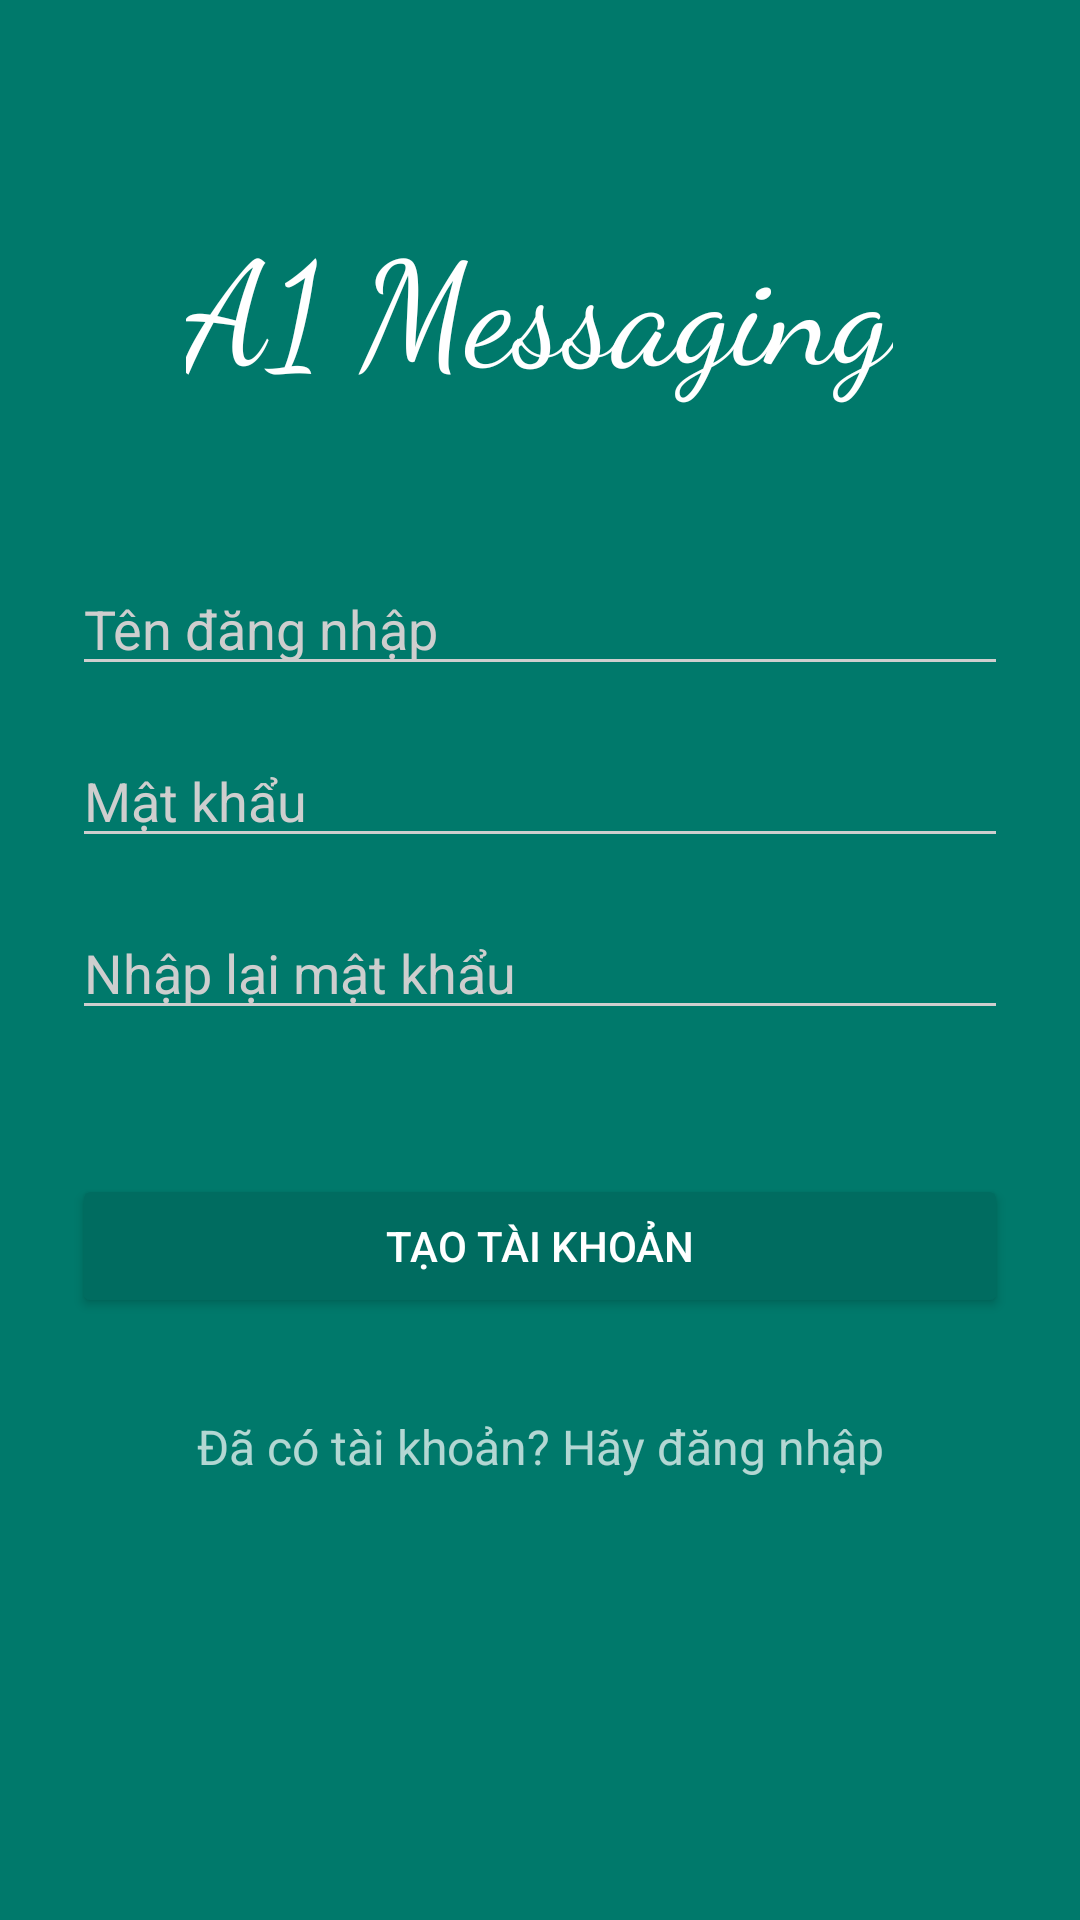

This screen was rendered from an Android layout file. Write that file and the resources it references.
<!-- AndroidManifest.xml: activity theme AppTheme.Dark -->
<!-- res/layout/activity_signup.xml -->
<?xml version="1.0" encoding="utf-8"?>
<ScrollView xmlns:android="http://schemas.android.com/apk/res/android"
    android:layout_width="fill_parent"
    android:layout_height="fill_parent"
    android:background="#00796B"
    android:fitsSystemWindows="true">

    <LinearLayout
        android:layout_width="match_parent"
        android:layout_height="wrap_content"
        android:orientation="vertical"
        android:paddingLeft="24dp"
        android:paddingRight="24dp"
        android:paddingTop="56dp">

        <TextView
            android:id="@+id/a1_messaging"
            android:layout_width="wrap_content"
            android:layout_height="wrap_content"
            android:layout_gravity="center"
            android:layout_marginBottom="45dp"
            android:fontFamily="cursive"
            android:paddingTop="12dp"
            android:text="A1 Messaging"
            android:textColor="@color/white"
            android:textSize="48sp" />

        
        <RelativeLayout
            android:layout_width="match_parent"
            android:layout_height="wrap_content"
            android:layout_marginBottom="8dp"
            android:layout_marginTop="8dp"
            android:descendantFocusability="beforeDescendants"
            android:focusableInTouchMode="true">

            <EditText
                android:id="@+id/input_name"
                android:layout_width="match_parent"
                android:layout_height="wrap_content"
                android:fontFamily="sans-serif"
                android:hint="Tên đăng nhập"
                android:inputType="textCapWords" />
        </RelativeLayout>

        
        <RelativeLayout
            android:layout_width="match_parent"
            android:layout_height="wrap_content"
            android:layout_marginBottom="8dp"
            android:layout_marginTop="8dp"
            android:descendantFocusability="beforeDescendants"
            android:focusableInTouchMode="true">

            <EditText
                android:id="@+id/input_password"
                android:layout_width="match_parent"
                android:layout_height="wrap_content"
                android:fontFamily="sans-serif"
                android:hint="Mật khẩu"
                android:inputType="textPassword" />
        </RelativeLayout>

        <RelativeLayout
            android:layout_width="match_parent"
            android:layout_height="wrap_content"
            android:layout_marginBottom="24dp"
            android:layout_marginTop="8dp"
            android:descendantFocusability="beforeDescendants"
            android:focusableInTouchMode="true">

            <EditText
                android:id="@+id/re_input_password"
                android:layout_width="match_parent"
                android:layout_height="wrap_content"
                android:fontFamily="sans-serif"
                android:hint="Nhập lại mật khẩu"
                android:inputType="textPassword" />
        </RelativeLayout>

        
        <android.support.v7.widget.AppCompatButton
            android:id="@+id/btn_signup"
            android:layout_width="fill_parent"
            android:layout_height="wrap_content"
            android:layout_marginBottom="32dp"
            android:layout_marginTop="24dp"
            android:padding="12dp"
            android:text="Tạo tài khoản"
            android:theme="@style/MyButtonSignup" />

        <TextView
            android:id="@+id/link_login"
            android:layout_width="fill_parent"
            android:layout_height="wrap_content"
            android:layout_marginBottom="24dp"
            android:gravity="center"
            android:text="Đã có tài khoản? Hãy đăng nhập"
            android:textSize="16sp" />

    </LinearLayout>
</ScrollView>
<!-- resources referenced by this layout -->
<resources>
  <color name="white">#FFFFFF</color>
  <style name="MyButtonSignup" parent="ThemeOverlay.AppCompat.Dark">
          <item name="colorButtonNormal">#006C60</item>
      </style>
  <style name="AppTheme.Dark" parent="Theme.AppCompat.NoActionBar">
          <item name="colorControlNormal">@color/iron</item>
          <item name="colorControlActivated">@color/white</item>
          <item name="colorControlHighlight">@color/white</item>
          <item name="android:textColorHint">@color/iron</item>
      </style>
  <color name="iron">#CECECE</color>
</resources>
